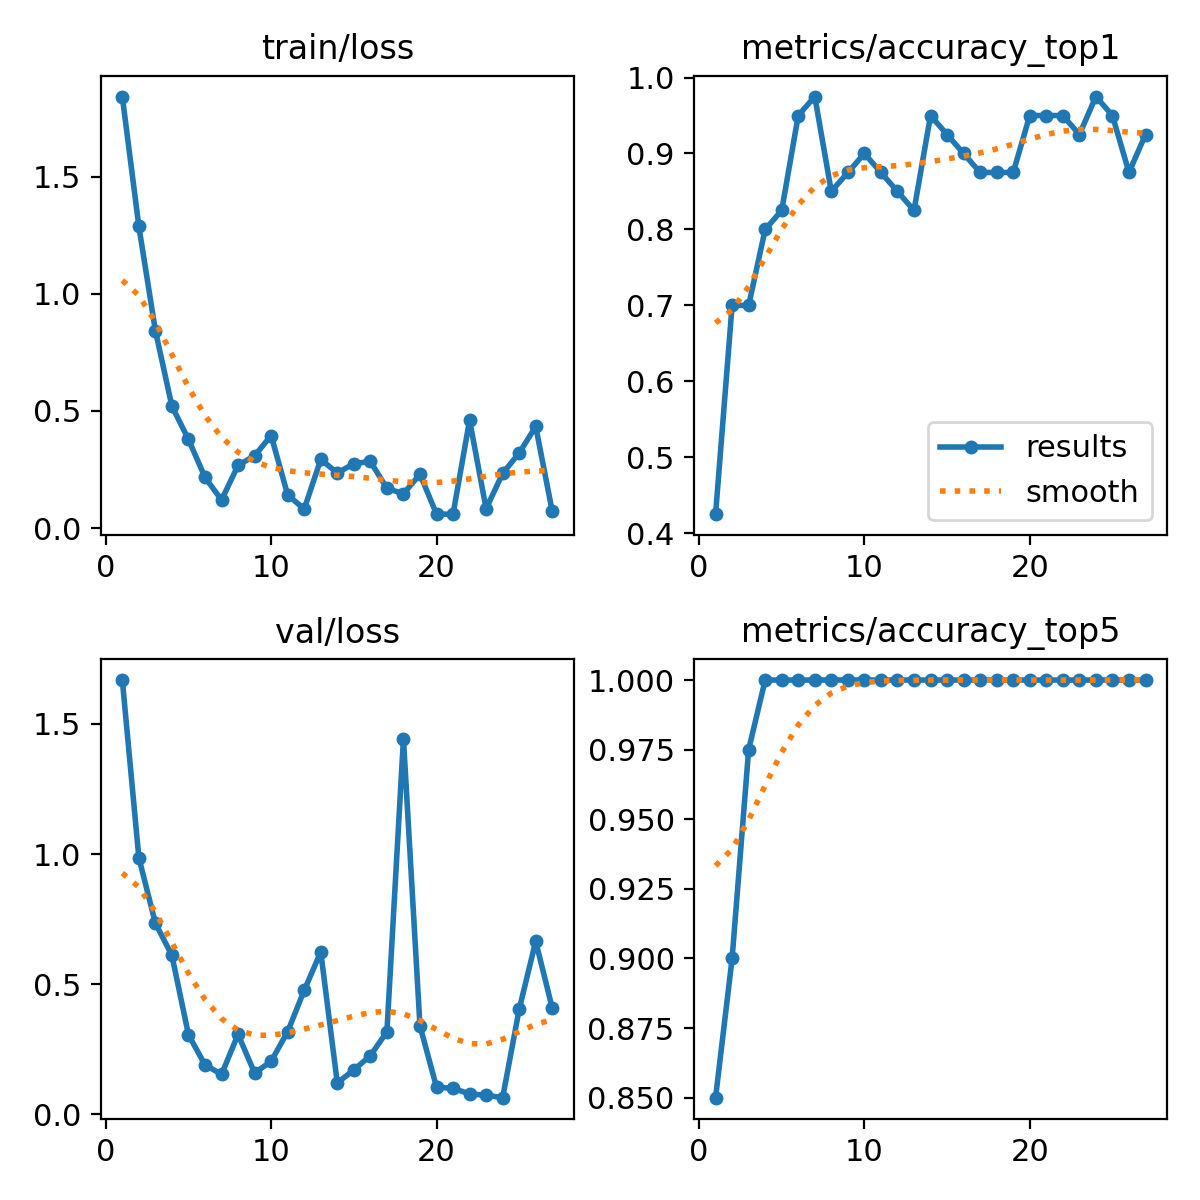

The file beside this chart, header and first rows:
epoch, time, train/loss, metrics/accuracy_top1, metrics/accuracy_top5, val/loss, lr/pg0, lr/pg1, lr/pg2
1, 30.86, 1.842, 0.425, 0.85, 1.669, 0.0001, 0.0001, 0.0001
2, 61.2, 1.288, 0.7, 0.9, 0.9859, 0.0002079, 0.0002079, 0.0002079
3, 91.58, 0.8427, 0.7, 0.975, 0.7344, 0.0003137, 0.0003137, 0.0003137
4, 121.6, 0.5197, 0.8, 1, 0.6101, 0.0004172, 0.0004172, 0.0004172
5, 151.7, 0.3785, 0.825, 1, 0.3054, 0.0005186, 0.0005186, 0.0005186
6, 181.8, 0.2162, 0.95, 1, 0.1897, 0.0006178, 0.0006178, 0.0006178
7, 211.7, 0.1196, 0.975, 1, 0.1531, 0.0007149, 0.0007149, 0.0007149
8, 242, 0.2677, 0.85, 1, 0.3067, 0.0008097, 0.0008097, 0.0008097
9, 272.4, 0.3086, 0.875, 1, 0.1583, 0.0009024, 0.0009024, 0.0009024
10, 304.6, 0.3949, 0.9, 1, 0.2032, 0.0009109, 0.0009109, 0.0009109
11, 339.4, 0.1411, 0.875, 1, 0.3176, 0.000901, 0.000901, 0.000901
12, 372.7, 0.08117, 0.85, 1, 0.4759, 0.0008911, 0.0008911, 0.0008911
13, 405.7, 0.293, 0.825, 1, 0.6235, 0.0008812, 0.0008812, 0.0008812
14, 438.3, 0.2348, 0.95, 1, 0.1203, 0.0008713, 0.0008713, 0.0008713
15, 471.8, 0.2749, 0.925, 1, 0.17, 0.0008614, 0.0008614, 0.0008614
16, 505.9, 0.2841, 0.9, 1, 0.2251, 0.0008515, 0.0008515, 0.0008515
17, 537.2, 0.1695, 0.875, 1, 0.3165, 0.0008416, 0.0008416, 0.0008416
18, 568.3, 0.1462, 0.875, 1, 1.444, 0.0008317, 0.0008317, 0.0008317
19, 599.3, 0.2295, 0.875, 1, 0.3395, 0.0008218, 0.0008218, 0.0008218
20, 630.9, 0.05975, 0.95, 1, 0.1041, 0.0008119, 0.0008119, 0.0008119
21, 662.9, 0.05913, 0.95, 1, 0.09922, 0.000802, 0.000802, 0.000802
22, 695.4, 0.4605, 0.95, 1, 0.07803, 0.0007921, 0.0007921, 0.0007921
23, 728.1, 0.08235, 0.925, 1, 0.07277, 0.0007822, 0.0007822, 0.0007822
24, 767.5, 0.2332, 0.975, 1, 0.06346, 0.0007723, 0.0007723, 0.0007723
25, 798.6, 0.3201, 0.95, 1, 0.4031, 0.0007624, 0.0007624, 0.0007624
26, 831.1, 0.4335, 0.875, 1, 0.6645, 0.0007525, 0.0007525, 0.0007525
27, 862.1, 0.07082, 0.925, 1, 0.4073, 0.0007426, 0.0007426, 0.0007426
